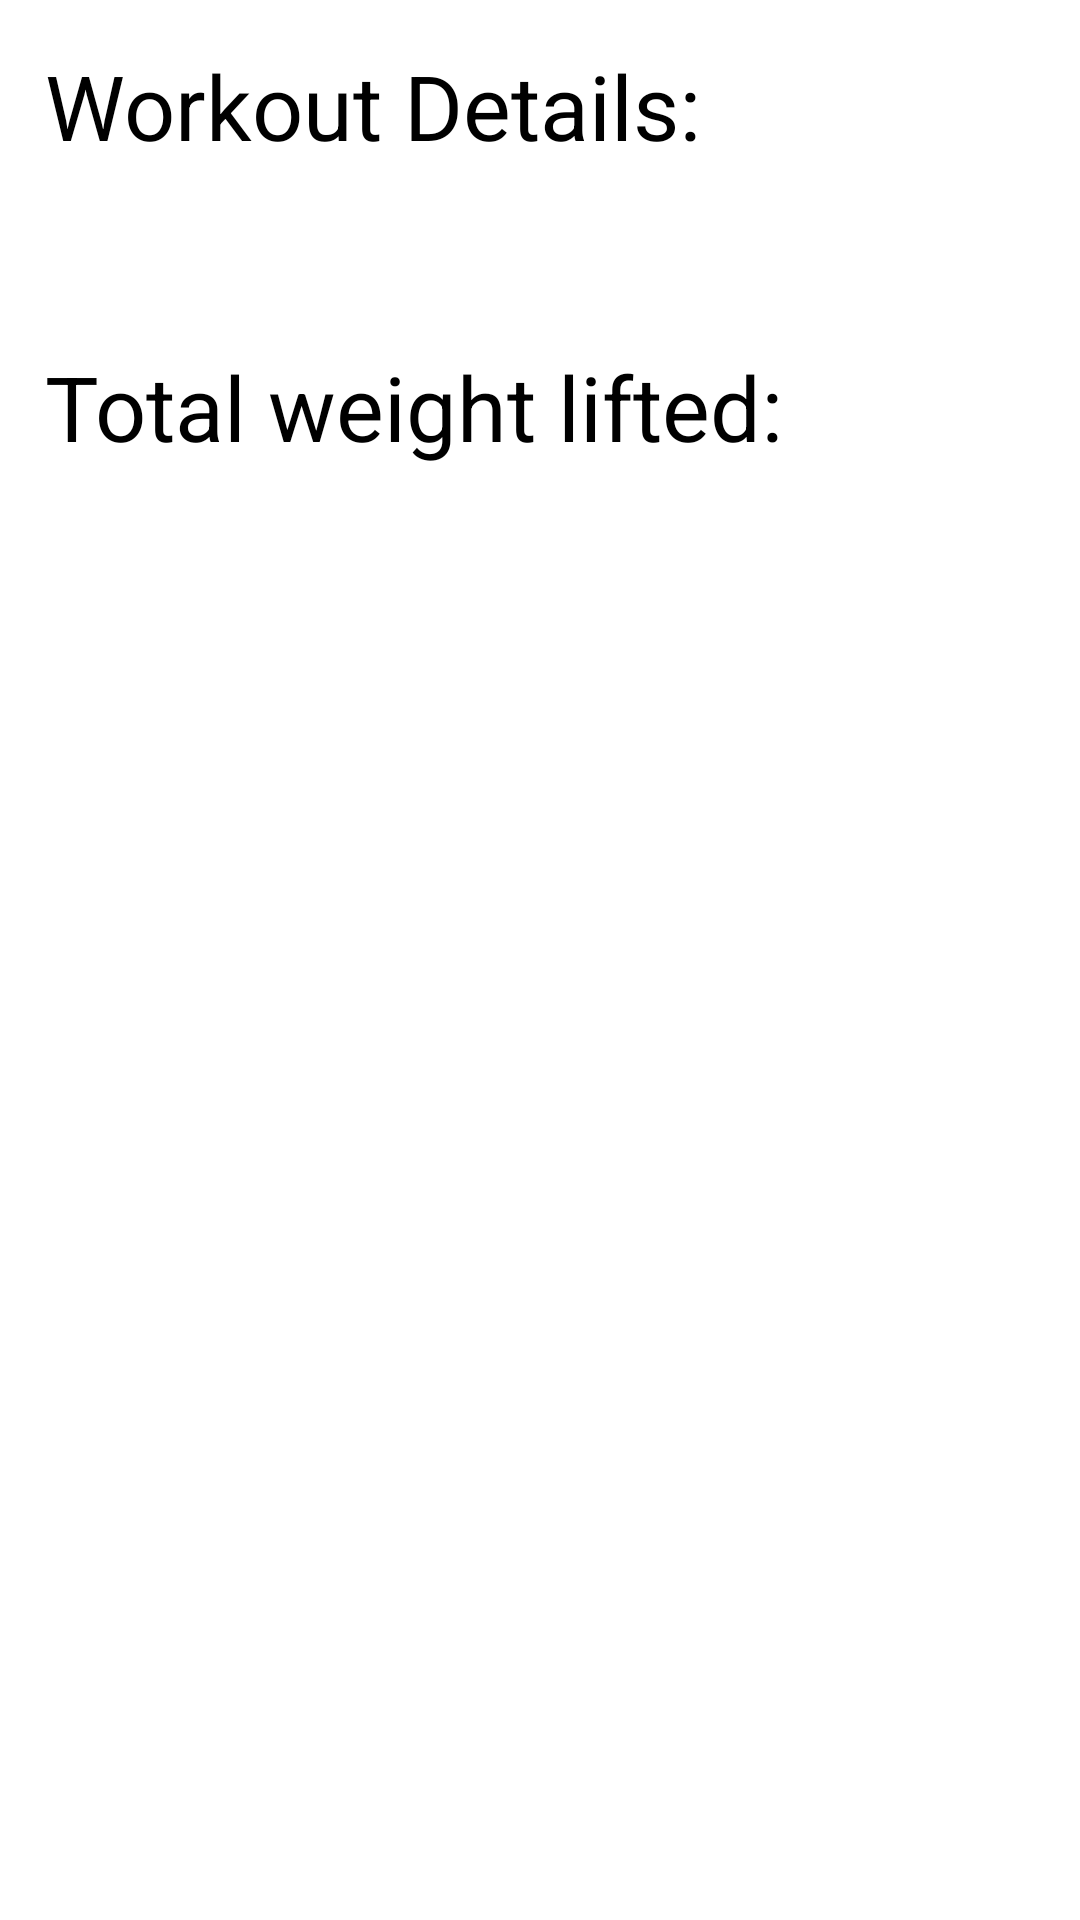

Android layout source for this screen:
<!-- AndroidManifest.xml: application theme Theme.TheOneFitApp -->
<!-- res/layout/activity_display_ex.xml -->
<?xml version="1.0" encoding="utf-8"?>

<LinearLayout
    xmlns:android="http://schemas.android.com/apk/res/android"
    xmlns:app="http://schemas.android.com/apk/res-auto"
    xmlns:tools="http://schemas.android.com/tools"
    android:layout_width="match_parent"
    android:layout_height="match_parent"
    tools:context=".DisplayExActivity"
    android:orientation="vertical">

    <TextView
        android:layout_width="wrap_content"
        android:layout_height="wrap_content"
        android:text="Workout Details:"
        android:textSize="30sp"
        android:layout_margin="15dp"
        android:textColor="@color/black" />

    <LinearLayout
        android:id="@+id/exList"
        android:layout_width="match_parent"
        android:layout_height="wrap_content"
        android:orientation="vertical"
        android:layout_marginTop="15dp"
        android:layout_marginBottom="15dp"
        ></LinearLayout>

    <TextView
        android:id="@+id/tvTotal"
        android:layout_width="wrap_content"
        android:layout_height="wrap_content"
        android:text="Total weight lifted:"
        android:textSize="30sp"
        android:layout_margin="15dp"
        android:textColor="@color/black" />




</LinearLayout>
<!-- resources referenced by this layout -->
<resources>
  <style name="Theme.TheOneFitApp" parent="Theme.MaterialComponents.DayNight.DarkActionBar">
          
          <item name="colorPrimary">@color/purple_500</item>
          <item name="colorPrimaryVariant">@color/purple_700</item>
          <item name="colorOnPrimary">@color/white</item>
          
          <item name="colorSecondary">@color/teal_200</item>
          <item name="colorSecondaryVariant">@color/teal_700</item>
          <item name="colorOnSecondary">@color/black</item>
          
          <item name="android:statusBarColor" tools:targetApi="l">?attr/colorPrimaryVariant</item>
          
      </style>
  <!-- not gathered from this repository: default colours our renderer supplied (Android Studio template values) -->
  <color name="purple_500">#FF6200EE</color>
  <color name="purple_700">#FF3700B3</color>
  <color name="teal_200">#FF03DAC5</color>
  <color name="teal_700">#FF018786</color>
  <color name="black">#FF000000</color>
  <color name="white">#FFFFFFFF</color>
</resources>
